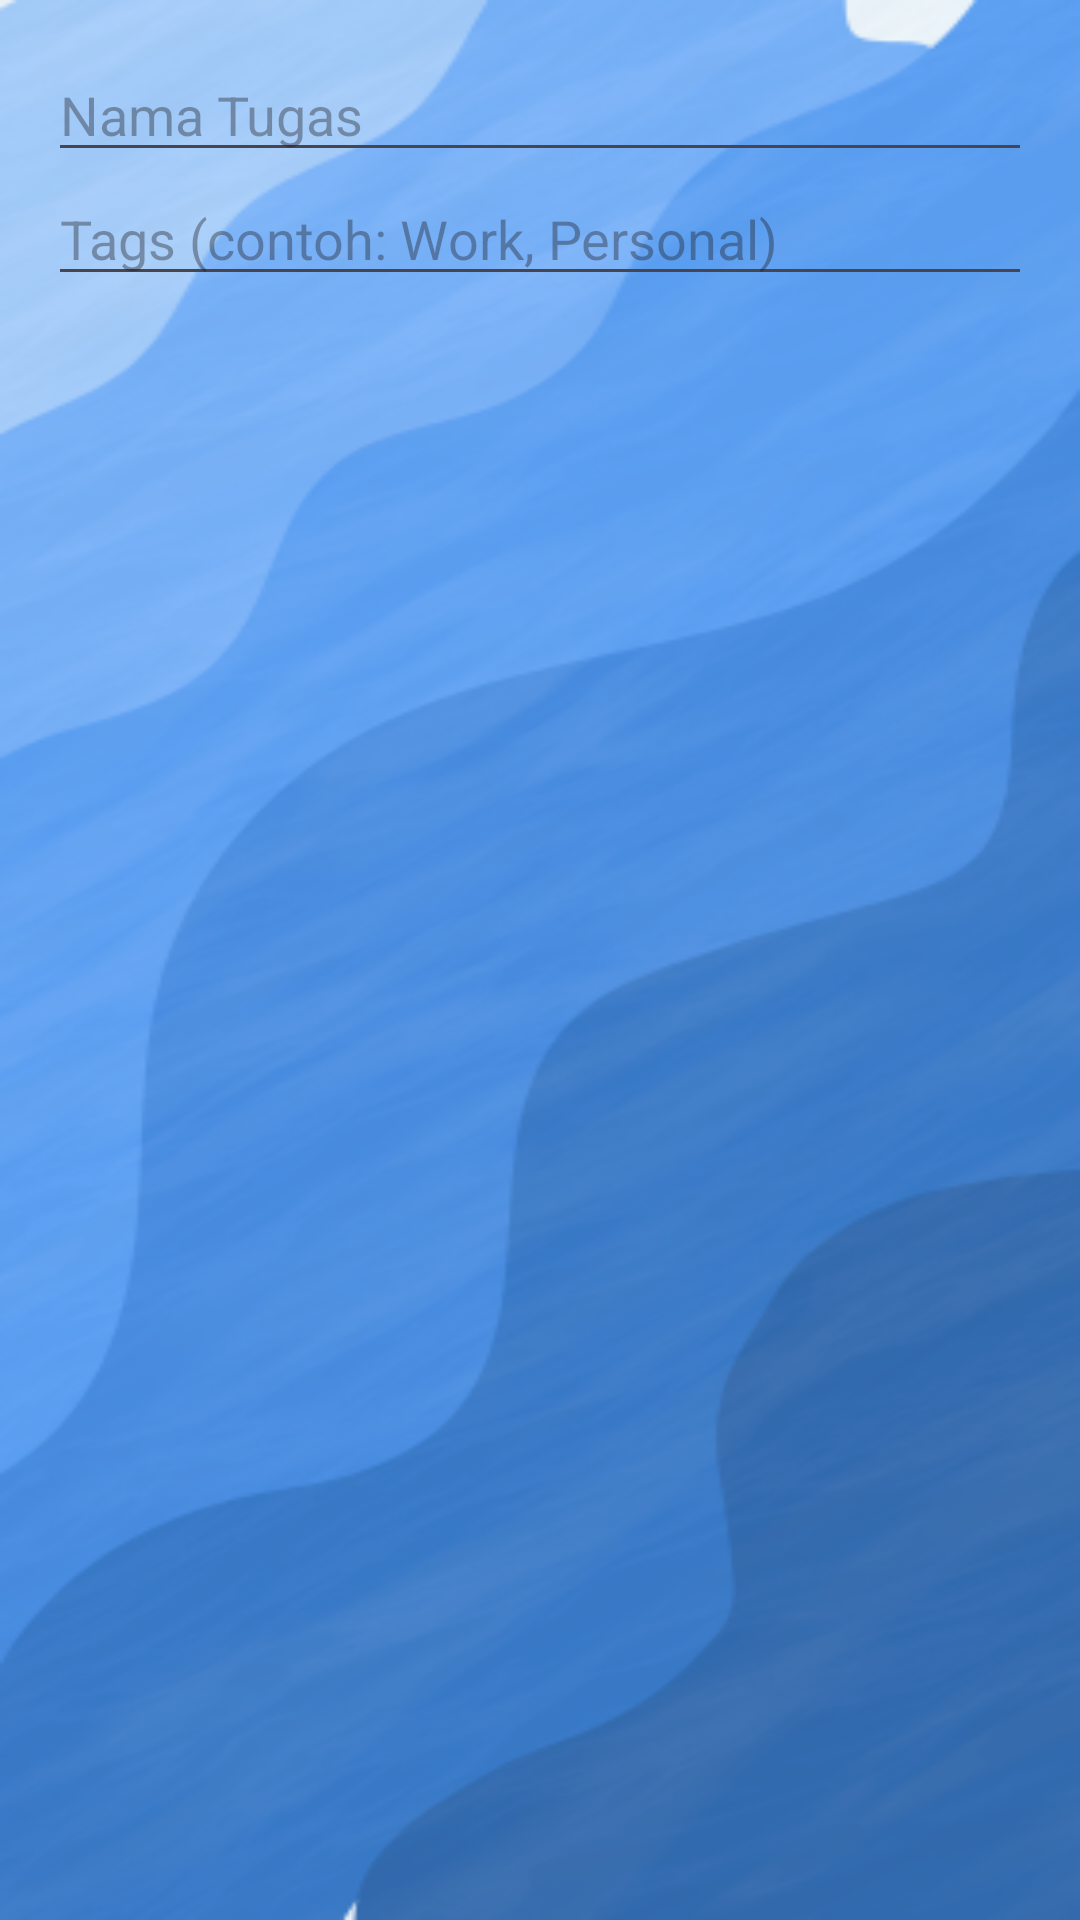

Android layout source for this screen:
<!-- AndroidManifest.xml: application theme Theme.TagTodoproject -->
<!-- res/layout/dialog_edit_task.xml -->
<?xml version="1.0" encoding="utf-8"?>
<LinearLayout xmlns:android="http://schemas.android.com/apk/res/android"
    android:layout_width="match_parent"
    android:layout_height="wrap_content"
    android:orientation="vertical"
    android:padding="16dp"
    android:background="@drawable/backgrounddiaz">

    <EditText
        android:id="@+id/etEditTaskName"
        android:layout_width="match_parent"
        android:layout_height="wrap_content"
        android:hint="Nama Tugas" />

    <EditText
        android:id="@+id/etEditTaskTags"
        android:layout_width="match_parent"
        android:layout_height="wrap_content"
        android:hint="Tags (contoh: Work, Personal)" />
</LinearLayout>
<!-- resources referenced by this layout -->
<resources>
  <!-- drawable backgrounddiaz: png bitmap (drawable, 138116 bytes) -->
  <style name="Theme.TagTodoproject" parent="Base.Theme.TagTodoproject" />
  <style name="Base.Theme.TagTodoproject" parent="Theme.Material3.DayNight.NoActionBar">
          
          
      </style>
</resources>
